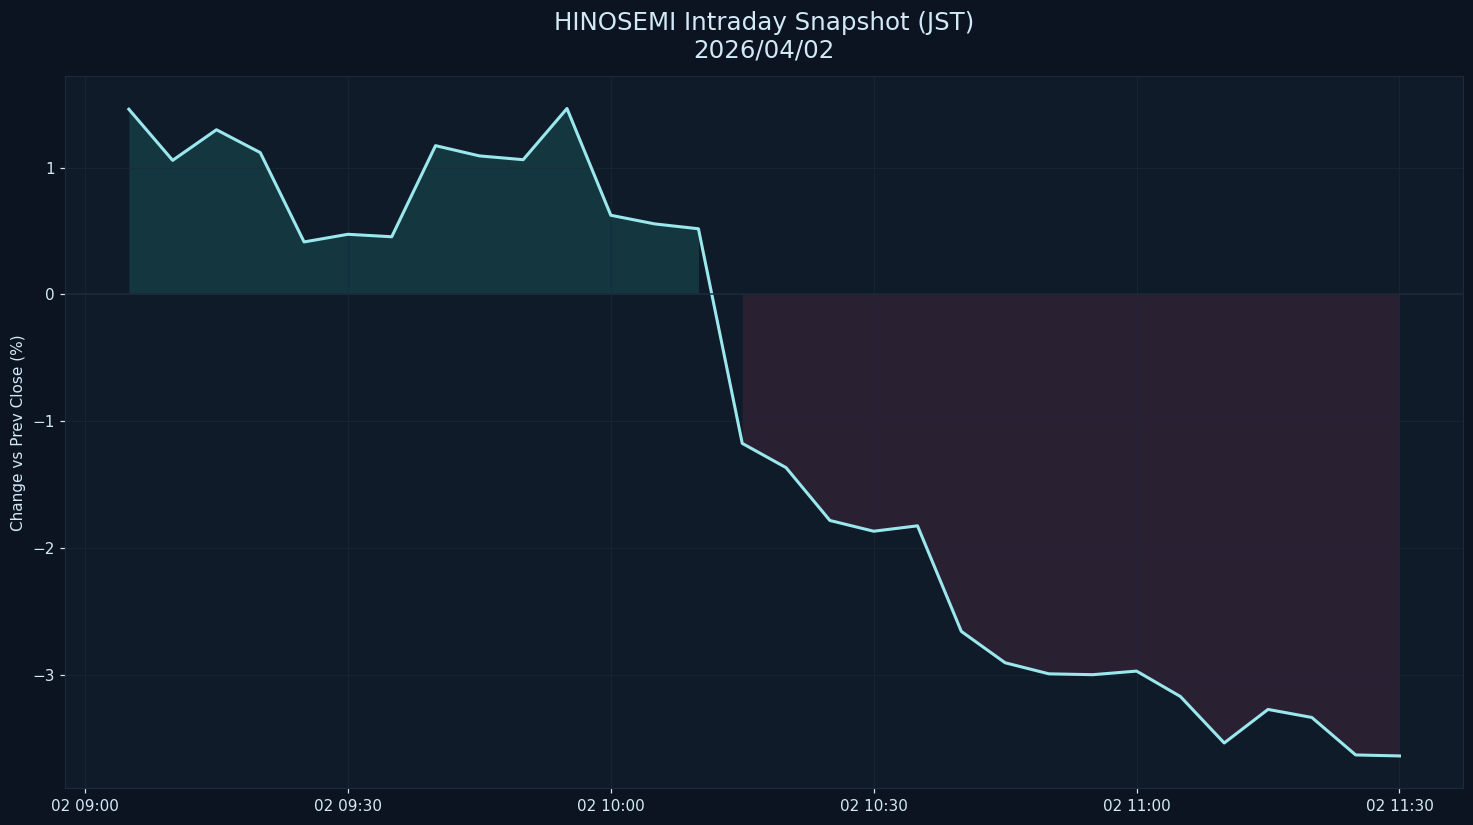

The data file committed next to this chart (first rows):
datetime_jst, pct
2026-04-02 09:05:00+09:00, 1.46
2026-04-02 09:10:00+09:00, 1.057
2026-04-02 09:15:00+09:00, 1.298
2026-04-02 09:20:00+09:00, 1.118
2026-04-02 09:25:00+09:00, 0.414
2026-04-02 09:30:00+09:00, 0.4743
2026-04-02 09:35:00+09:00, 0.4549
2026-04-02 09:40:00+09:00, 1.173
2026-04-02 09:45:00+09:00, 1.092
2026-04-02 09:50:00+09:00, 1.062
2026-04-02 09:55:00+09:00, 1.466
2026-04-02 10:00:00+09:00, 0.6244
2026-04-02 10:05:00+09:00, 0.5563
2026-04-02 10:10:00+09:00, 0.5179
2026-04-02 10:15:00+09:00, -1.174
2026-04-02 10:20:00+09:00, -1.365
2026-04-02 10:25:00+09:00, -1.781
2026-04-02 10:30:00+09:00, -1.866
2026-04-02 10:35:00+09:00, -1.823
2026-04-02 10:40:00+09:00, -2.656
2026-04-02 10:45:00+09:00, -2.903
2026-04-02 10:50:00+09:00, -2.99
2026-04-02 10:55:00+09:00, -2.997
2026-04-02 11:00:00+09:00, -2.969
2026-04-02 11:05:00+09:00, -3.169
2026-04-02 11:10:00+09:00, -3.535
2026-04-02 11:15:00+09:00, -3.271
2026-04-02 11:20:00+09:00, -3.334
2026-04-02 11:25:00+09:00, -3.629
2026-04-02 11:30:00+09:00, -3.637
